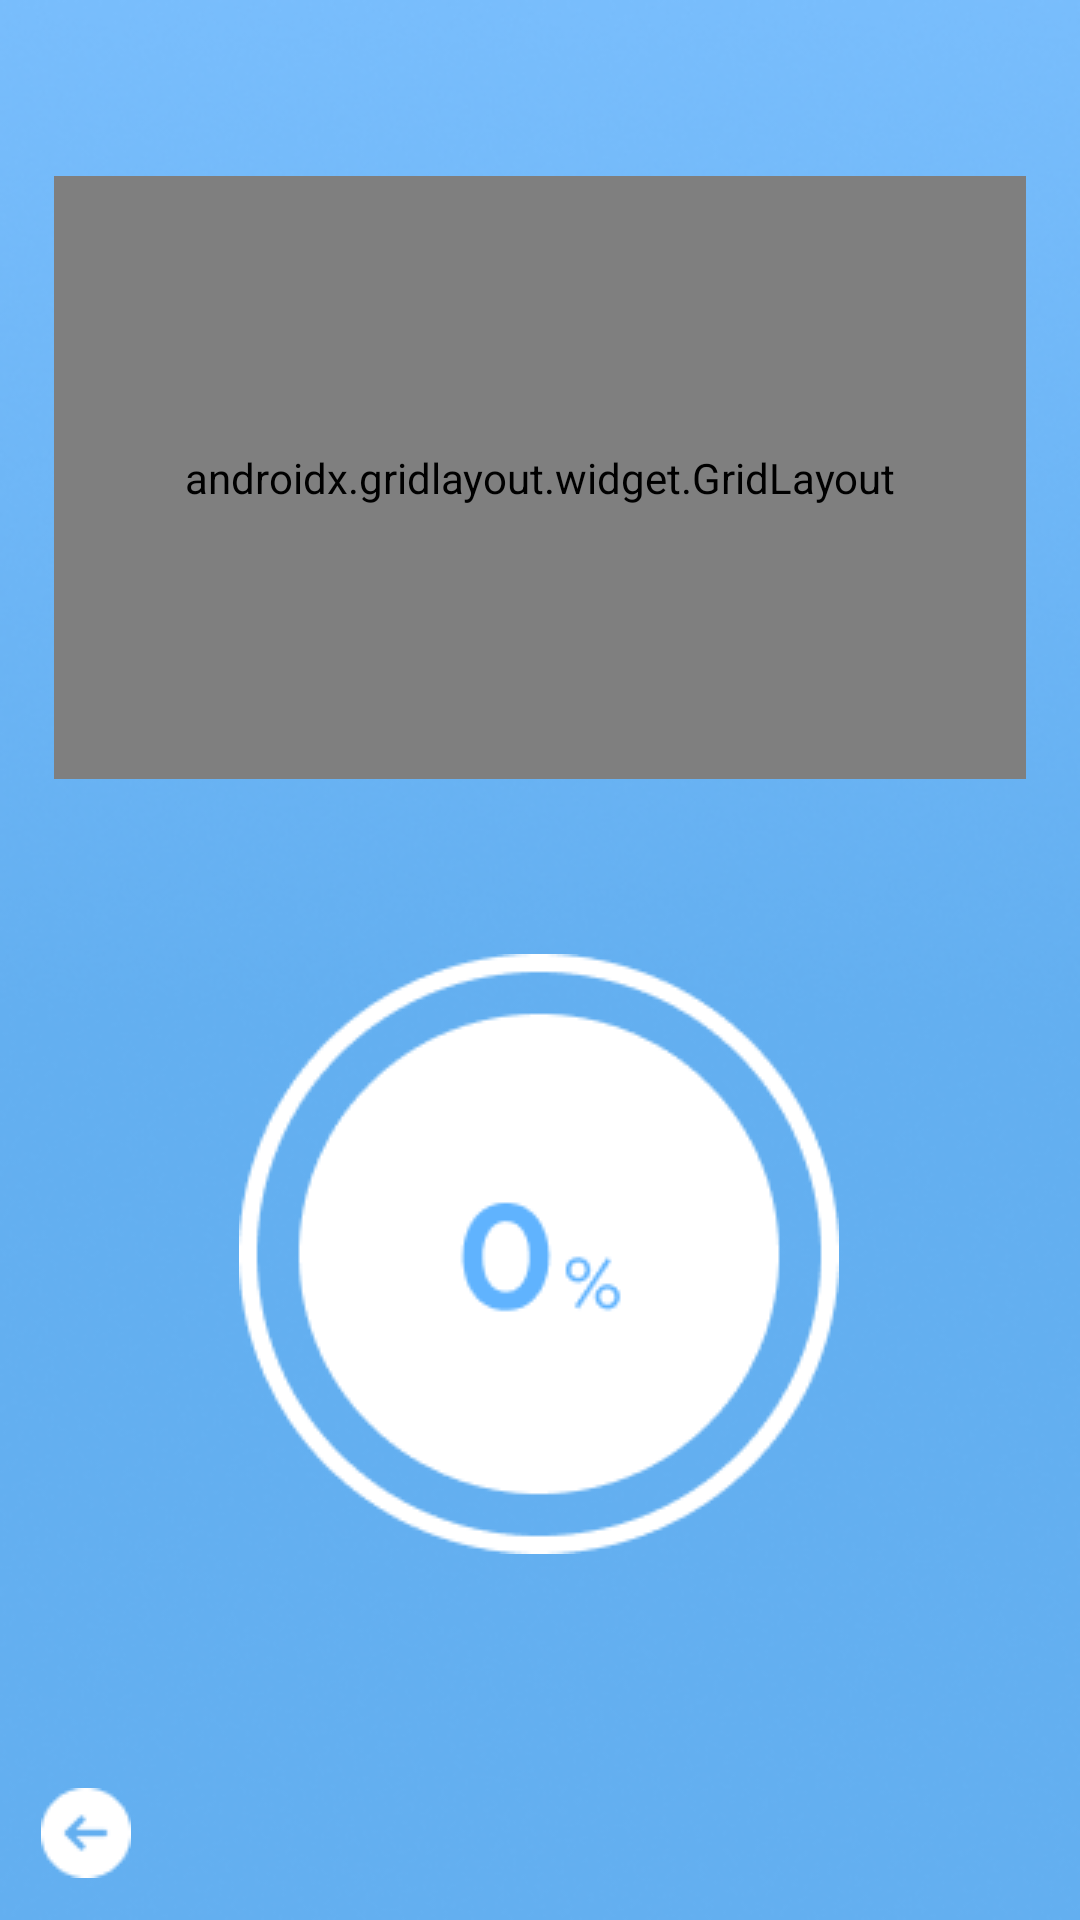

Android layout source for this screen:
<!-- AndroidManifest.xml: application theme Theme.SunkenShipScout -->
<!-- res/layout/activity_history_seven_days.xml -->
<?xml version="1.0" encoding="utf-8"?>
<androidx.constraintlayout.widget.ConstraintLayout xmlns:android="http://schemas.android.com/apk/res/android"
    xmlns:app="http://schemas.android.com/apk/res-auto"
    xmlns:tools="http://schemas.android.com/tools"
    android:layout_width="match_parent"
    android:layout_height="match_parent"
    tools:context=".HistorySevenDaysActivity">

    <ImageView
        android:id="@+id/imageView8"
        android:layout_width="match_parent"
        android:layout_height="match_parent"
        android:scaleType="fitXY"
        app:layout_constraintBottom_toBottomOf="parent"
        app:layout_constraintEnd_toEndOf="parent"
        app:layout_constraintHorizontal_bias="1.0"
        app:layout_constraintStart_toStartOf="parent"
        app:layout_constraintTop_toTopOf="parent"
        app:layout_constraintVertical_bias="1.0"
        app:srcCompat="@drawable/bg" />


















    <TextView
        android:id="@+id/dataTextView"
        android:layout_width="wrap_content"
        android:layout_height="wrap_content"
        android:fontFamily="@font/montserrat_bold"
        android:textColor="#FFFFFF"
        android:textSize="24sp"
        app:layout_constraintBottom_toTopOf="@+id/gridLayout2"
        app:layout_constraintEnd_toEndOf="parent"
        app:layout_constraintHorizontal_bias="0.498"
        app:layout_constraintStart_toStartOf="parent"
        app:layout_constraintTop_toTopOf="parent"
        app:layout_constraintVertical_bias="0.563" />

    <TextView
        android:id="@+id/valueTextView"
        android:layout_width="wrap_content"
        android:layout_height="wrap_content"
        android:fontFamily="@font/montserrat_bold"
        android:textColor="#FFFFFF"
        android:textSize="24sp"
        app:layout_constraintBottom_toTopOf="@+id/progresImage"
        app:layout_constraintEnd_toEndOf="parent"
        app:layout_constraintHorizontal_bias="0.498"
        app:layout_constraintStart_toStartOf="parent"
        app:layout_constraintTop_toBottomOf="@+id/gridLayout2"
        app:layout_constraintVertical_bias="0.563" />

    <ImageButton
        android:id="@+id/backButton"
        android:layout_width="wrap_content"
        android:layout_height="wrap_content"
        android:background="@android:color/transparent"
        app:layout_constraintBottom_toBottomOf="parent"
        app:layout_constraintEnd_toEndOf="parent"
        app:layout_constraintHorizontal_bias="0.041"
        app:layout_constraintStart_toStartOf="parent"
        app:layout_constraintTop_toTopOf="parent"
        app:layout_constraintVertical_bias="0.977"
        app:srcCompat="@drawable/ic_back" />

    <ImageView
        android:id="@+id/progresImage"
        android:layout_width="wrap_content"
        android:layout_height="wrap_content"
        app:layout_constraintBottom_toBottomOf="parent"
        app:layout_constraintEnd_toEndOf="parent"
        app:layout_constraintHorizontal_bias="0.497"
        app:layout_constraintStart_toStartOf="parent"
        app:layout_constraintTop_toTopOf="parent"
        app:layout_constraintVertical_bias="0.723"
        app:srcCompat="@drawable/ic_progress_0" />


    <androidx.gridlayout.widget.GridLayout
        android:id="@+id/gridLayout2"
        android:layout_width="324dp"
        android:layout_height="201dp"
        app:layout_constraintBottom_toTopOf="@+id/progresImage"
        app:layout_constraintEnd_toEndOf="parent"
        app:layout_constraintStart_toStartOf="parent"
        app:layout_constraintTop_toTopOf="@+id/imageView8">


        <ImageButton
            android:id="@+id/imageView0X0"
            android:layout_width="35dp"
            android:layout_height="200dp"
            android:layout_marginStart="10dp"
            android:background="@android:color/transparent"
            android:contentDescription="6"
            android:scaleType="fitXY"
            app:layout_column="0"
            app:layout_gravity="bottom"
            app:layout_row="0"
            app:srcCompat="@drawable/glass_size_area" />

        <ImageButton
            android:id="@+id/imageView0X1"
            android:layout_width="35dp"
            android:layout_height="200dp"
            android:layout_marginStart="10dp"
            android:background="@android:color/transparent"
            android:contentDescription="5"
            android:scaleType="fitXY"
            app:layout_column="1"
            app:layout_gravity="bottom"
            app:layout_row="0"
            app:srcCompat="@drawable/glass_size_area" />



        <ImageButton
            android:id="@+id/imageView0X2"
            android:layout_width="35dp"
            android:layout_height="200dp"
            android:layout_marginStart="10dp"
            android:background="@android:color/transparent"
            android:contentDescription="4"
            android:scaleType="fitXY"
            app:layout_column="2"
            app:layout_gravity="bottom"
            app:layout_row="0"
            app:srcCompat="@drawable/glass_size_area" />


        <ImageButton
            android:id="@+id/imageView0X3"
            android:layout_width="35dp"
            android:layout_height="200dp"
            android:layout_marginStart="10dp"
            android:background="@android:color/transparent"
            android:contentDescription="3"
            android:scaleType="fitXY"
            app:layout_column="3"
            app:layout_gravity="bottom"
            app:layout_row="0"
            app:srcCompat="@drawable/glass_size_area" />


        <ImageButton
            android:id="@+id/imageView0X4"
            android:layout_width="35dp"
            android:layout_height="200dp"
            android:layout_marginStart="10dp"
            android:background="@android:color/transparent"
            android:contentDescription="2"
            android:scaleType="fitXY"
            app:layout_column="4"
            app:layout_gravity="bottom"
            app:layout_row="0"
            app:srcCompat="@drawable/glass_size_area" />

        <ImageButton
            android:id="@+id/imageView0X5"
            android:layout_width="35dp"
            android:layout_height="200dp"
            android:layout_marginStart="10dp"
            android:background="@android:color/transparent"
            android:contentDescription="1"
            android:scaleType="fitXY"
            app:layout_column="5"
            app:layout_gravity="bottom"
            app:layout_row="0"
            app:srcCompat="@drawable/glass_size_area" />

        <ImageButton
            android:id="@+id/imageView0X6"
            android:layout_width="35dp"
            android:layout_height="200dp"
            android:layout_marginStart="10dp"
            android:background="@android:color/transparent"
            android:contentDescription="0"
            android:scaleType="fitXY"
            app:layout_column="6"
            app:layout_gravity="bottom"
            app:layout_row="0"
            app:srcCompat="@drawable/glass_size_area" />


    </androidx.gridlayout.widget.GridLayout>

    <ImageView
        android:id="@+id/endView"
        android:layout_width="329dp"
        android:layout_height="8dp"
        app:layout_constraintBottom_toBottomOf="parent"
        app:layout_constraintEnd_toEndOf="parent"
        app:layout_constraintHorizontal_bias="0.56"
        app:layout_constraintStart_toStartOf="parent"
        app:layout_constraintTop_toBottomOf="@+id/gridLayout2"
        app:layout_constraintVertical_bias="0.0" />

    <ImageView
        android:id="@+id/startView"
        android:layout_width="330dp"
        android:layout_height="8dp"
        app:layout_constraintBottom_toTopOf="@+id/gridLayout2"
        app:layout_constraintEnd_toEndOf="parent"
        app:layout_constraintStart_toStartOf="parent"
        app:layout_constraintTop_toTopOf="parent"
        app:layout_constraintVertical_bias="1.0" />

    <TextView
        android:id="@+id/textView6"
        android:layout_width="wrap_content"
        android:layout_height="wrap_content"
        android:text="Max"
        android:visibility="invisible"
        app:layout_constraintBottom_toTopOf="@+id/textView8"
        app:layout_constraintEnd_toStartOf="@+id/endView"
        app:layout_constraintHorizontal_bias="0.842"
        app:layout_constraintStart_toStartOf="parent"
        app:layout_constraintTop_toTopOf="parent"
        app:layout_constraintVertical_bias="0.329" />

    <TextView
        android:id="@+id/textView8"
        android:layout_width="wrap_content"
        android:layout_height="wrap_content"
        android:text="Min"
        android:visibility="invisible"
        app:layout_constraintBottom_toBottomOf="parent"
        app:layout_constraintEnd_toStartOf="@+id/endView"
        app:layout_constraintHorizontal_bias="1.0"
        app:layout_constraintStart_toStartOf="parent"
        app:layout_constraintTop_toTopOf="parent"
        app:layout_constraintVertical_bias="0.384" />


</androidx.constraintlayout.widget.ConstraintLayout>
<!-- resources referenced by this layout -->
<resources>
  <!-- drawable bg: png bitmap (drawable, 133417 bytes) -->
  <!-- drawable glass_size_area: png bitmap (drawable, 430 bytes) -->
  <!-- drawable ic_back: png bitmap (drawable, 505 bytes) -->
  <!-- drawable ic_progress_0: png bitmap (drawable, 6285 bytes) -->
  <style name="Theme.SunkenShipScout" parent="Base.Theme.SunkenShipScout" />
  <style name="Base.Theme.SunkenShipScout" parent="Theme.Material3.DayNight.NoActionBar">
          
          
      </style>
</resources>
